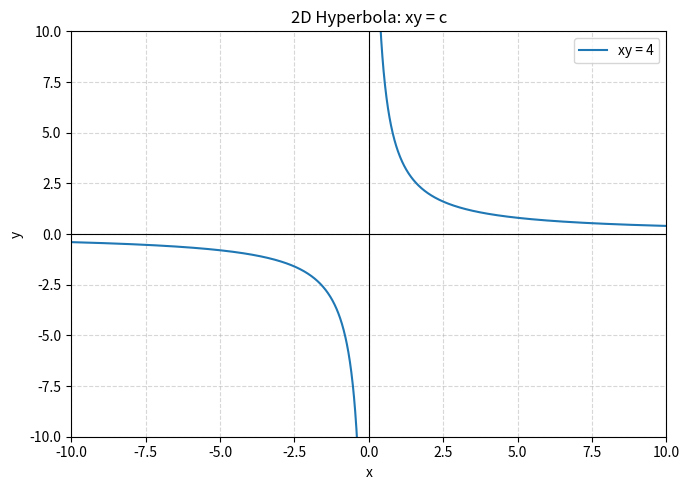

Recreate this plot in Python. (Note: this script raises an exception after producing the figure.)
import numpy as np
import matplotlib.pyplot as plt

# Hyperbola: x * y = c
c = 4

# Build x values away from zero to avoid division-by-zero
x_neg = np.linspace(-10, -0.1, 1000)
x_pos = np.linspace(0.1, 10, 1000)

y_neg = c / x_neg
y_pos = c / x_pos

plt.figure(figsize=(7, 5))
plt.plot(x_neg, y_neg, label=f"xy = {c}", color="tab:blue")
plt.plot(x_pos, y_pos, color="tab:blue")

plt.axhline(0, color="black", linewidth=0.8)
plt.axvline(0, color="black", linewidth=0.8)
plt.xlim(-10, 10)
plt.ylim(-10, 10)
plt.xlabel("x")
plt.ylabel("y")
plt.title("2D Hyperbola: xy = c")
plt.grid(True, linestyle="--", alpha=0.5)
plt.legend()
plt.tight_layout()

plt.savefig("/home/yono/.openclaw/workspace/hyperbola.png", dpi=150)
print("Saved to /home/yono/.openclaw/workspace/hyperbola.png")
